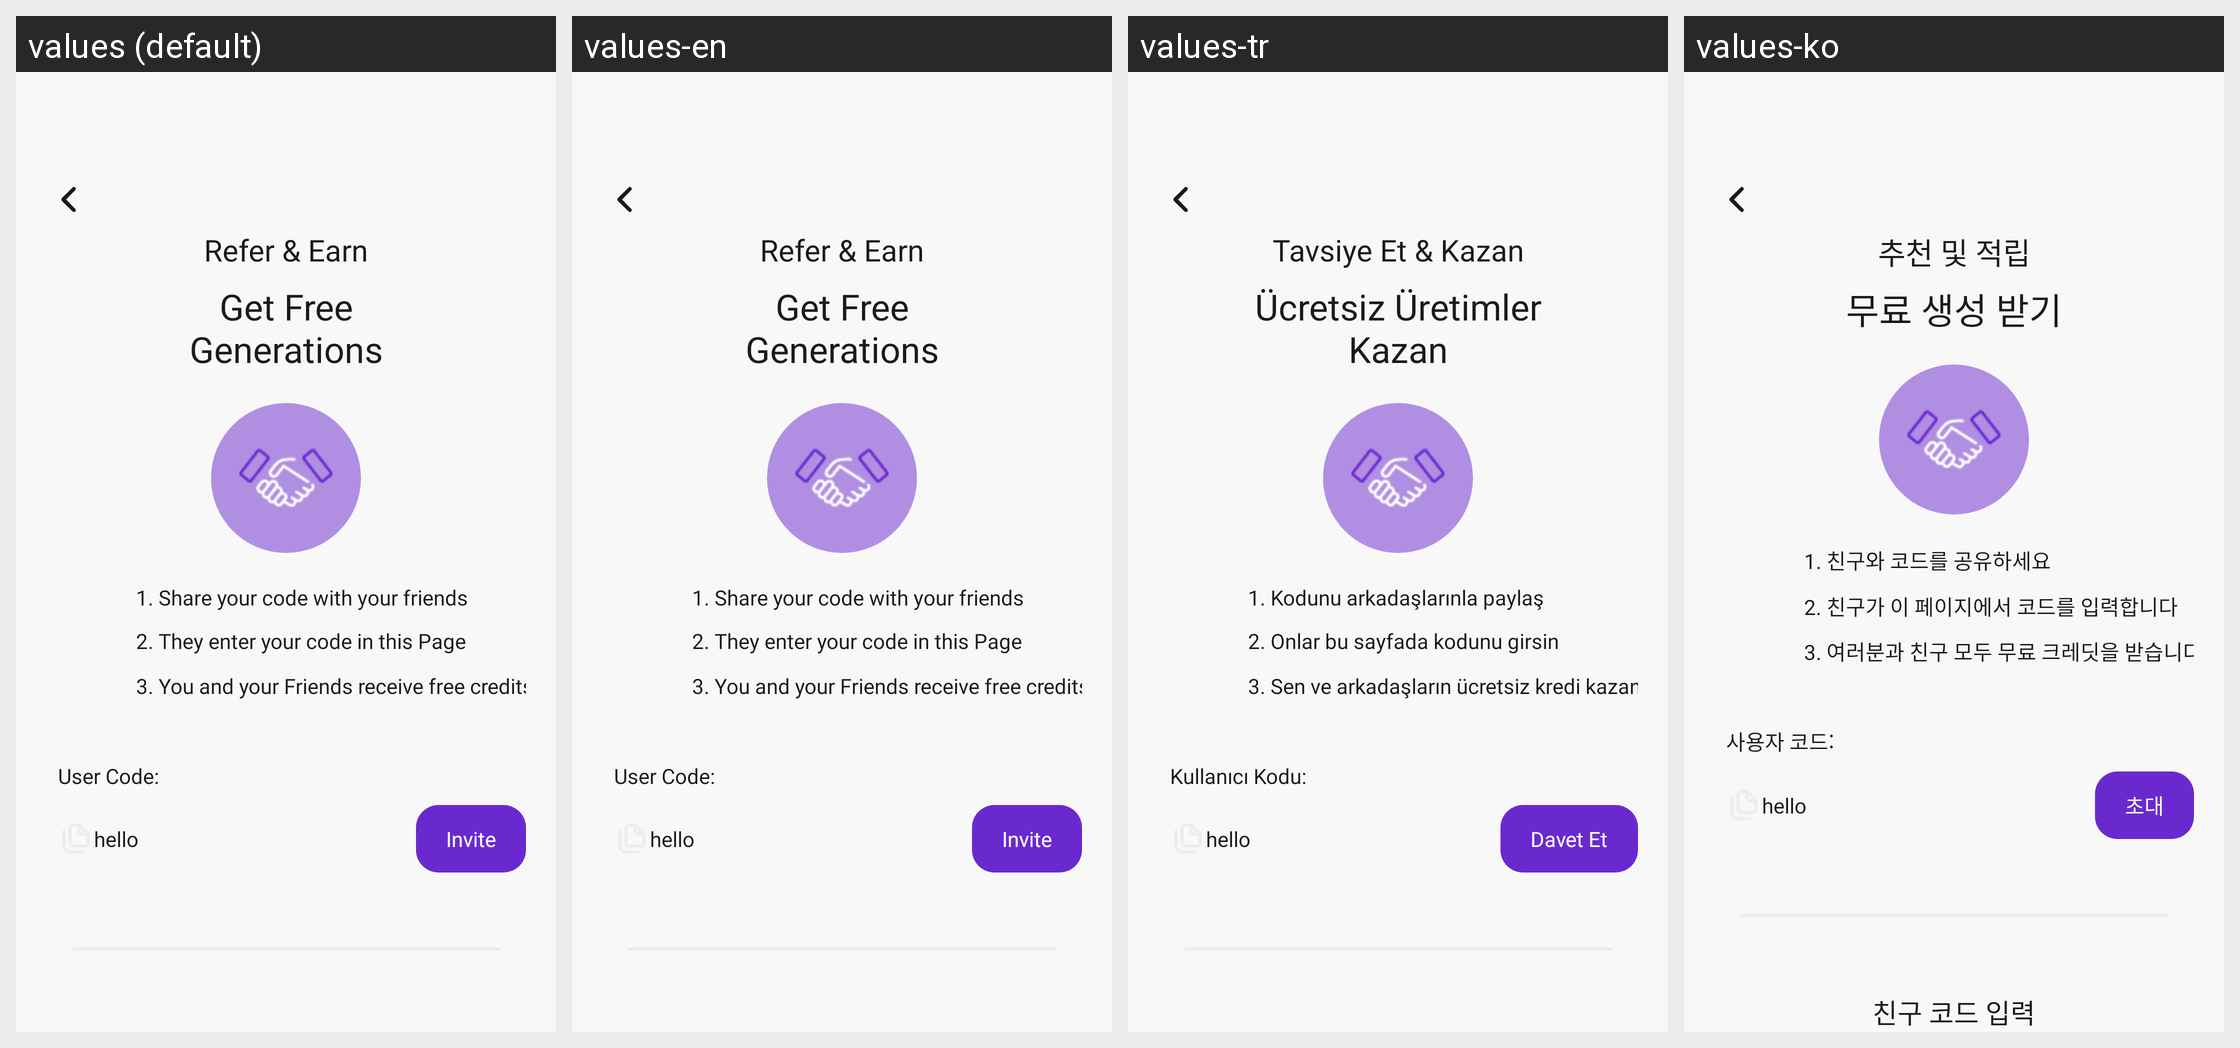

The Android screen above is rendered under several locales of the same app. Produce the string resources it draws, with the default and per-locale values.
Android screen res/layout/fragment_refer.xml rendered under 4 locales, left to right: values (default), values-en, values-tr, values-ko. Device: Nexus 5 (rendered at 1080×1920; each locale shown at half size, 540×960, under a caption strip naming it); theme Theme.Kotodama.
Other locales in the repository, not shown: values-ar-rAE, values-de, values-es, values-fr, values-in, values-ja, values-pt-rBR, values-ru, values-vi, values-zh-rCN, values-zh-rSG.
Strings drawn on this screen, with the default value and each locale's value (text and hints the layout hard-codes, and strings that could not be matched under every locale, appear in the picture but are not listed):

referAnd
  values: Refer & Earn
  values-en: Refer & Earn
  values-tr: Tavsiye Et & Kazan
  values-ko: 추천 및 적립

getFreeGenerations
  values: Get Free Generations
  values-en: Get Free Generations
  values-tr: Ücretsiz Üretimler Kazan
  values-ko: 무료 생성 받기

share_1
  values: 1. Share your code with your friends
  values-en: 1. Share your code with your friends
  values-tr: 1. Kodunu arkadaşlarınla paylaş
  values-ko: 1. 친구와 코드를 공유하세요

they_2
  values: 2. They enter your code in this Page
  values-en: 2. They enter your code in this Page
  values-tr: 2. Onlar bu sayfada kodunu girsin
  values-ko: 2. 친구가 이 페이지에서 코드를 입력합니다

you_3
  values: 3. You and your Friends receive free credits
  values-en: 3. You and your Friends receive free credits
  values-tr: 3. Sen ve arkadaşların ücretsiz kredi kazanın
  values-ko: 3. 여러분과 친구 모두 무료 크레딧을 받습니다

userCode
  values: User Code:
  values-en: User Code:
  values-tr: Kullanıcı Kodu:
  values-ko: 사용자 코드:

invite
  values: Invite
  values-en: Invite
  values-tr: Davet Et
  values-ko: 초대
